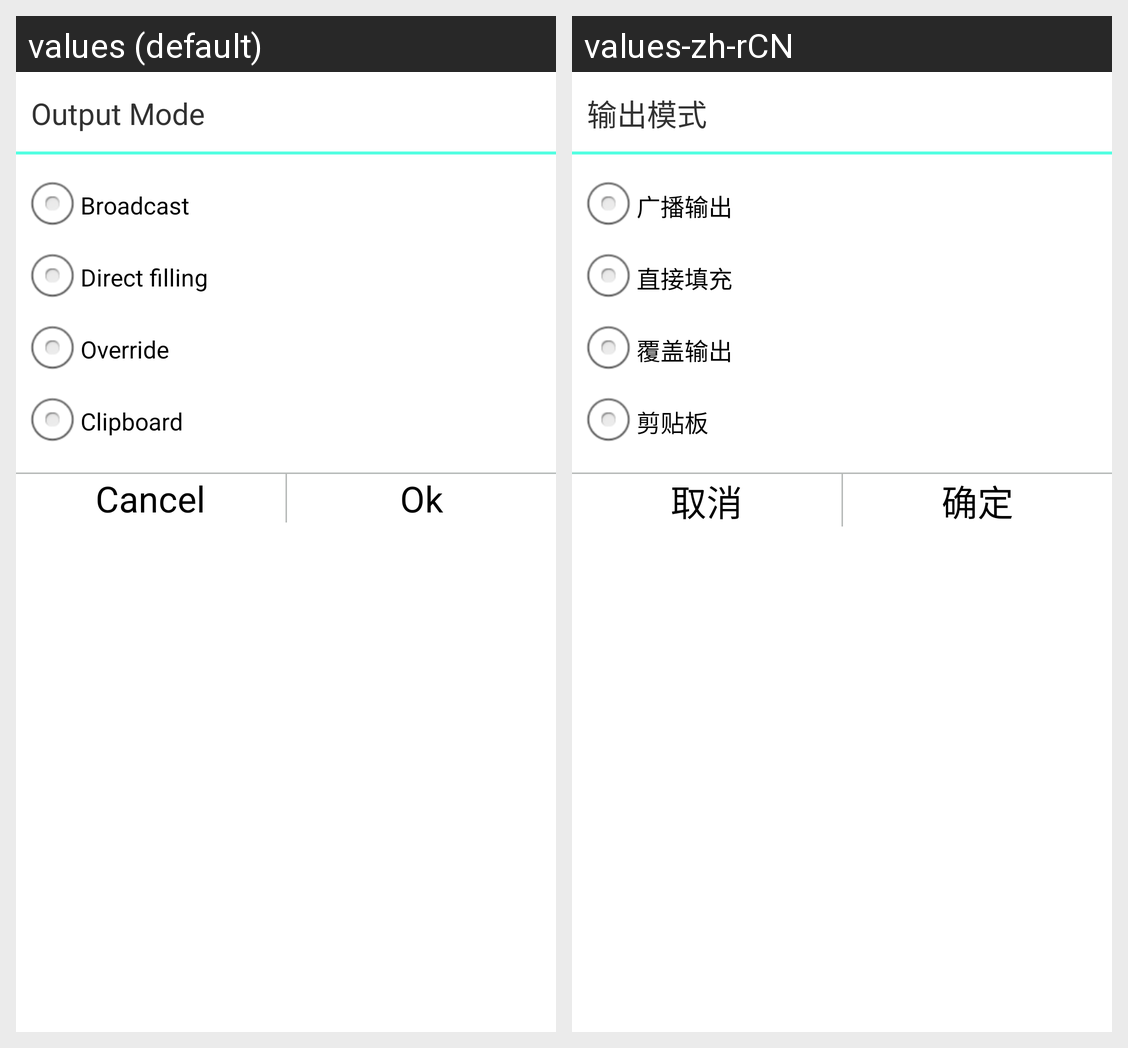

The Android screen above is rendered under two locales of the same app. Produce the string resources it draws, with the default and per-locale values.
Android screen res/layout/output_dialog.xml rendered under 2 locales, left to right: values (default), values-zh-rCN. Device: Nexus 5 (rendered at 1080×1920; each locale shown at half size, 540×960, under a caption strip naming it); theme AppTheme.
Strings drawn on this screen, with the default value and each locale's value (text and hints the layout hard-codes, and strings that could not be matched under every locale, appear in the picture but are not listed):

output_mode
  values: Output Mode
  values-zh-rCN: 输出模式

broadcast_output
  values: Broadcast
  values-zh-rCN: 广播输出

direct_filling
  values: Direct filling
  values-zh-rCN: 直接填充

override_Output
  values: Override
  values-zh-rCN: 覆盖输出

clipboard_out
  values: Clipboard
  values-zh-rCN: 剪贴板

cancel
  values: Cancel
  values-zh-rCN: 取消

ok
  values: Ok
  values-zh-rCN: 确定
